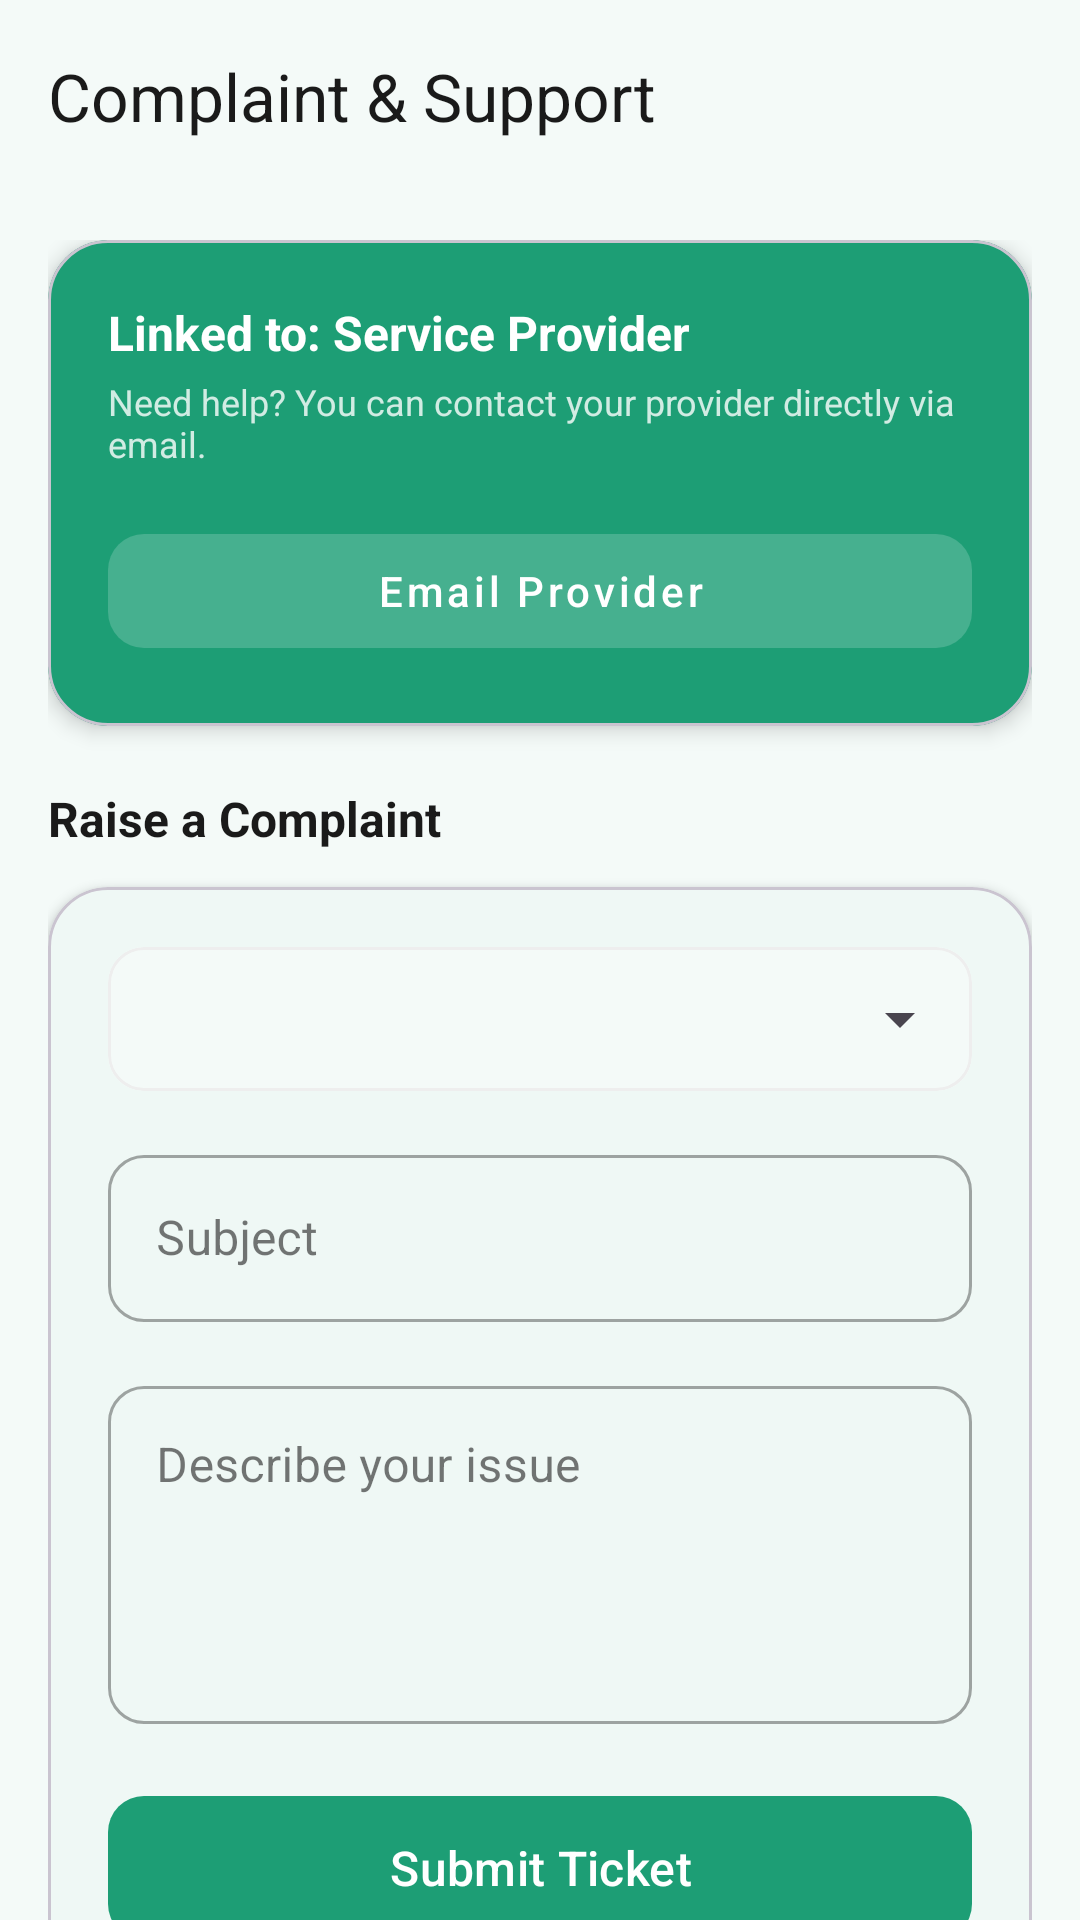

This screen was rendered from an Android layout file. Write that file and the resources it references.
<!-- AndroidManifest.xml: activity theme Theme.DailyServiceApp.NoActionBar -->
<!-- res/layout/activity_complaint_support.xml -->
<?xml version="1.0" encoding="utf-8"?>
<androidx.coordinatorlayout.widget.CoordinatorLayout xmlns:android="http://schemas.android.com/apk/res/android"
    xmlns:app="http://schemas.android.com/apk/res-auto"
    android:layout_width="match_parent"
    android:layout_height="match_parent"
    android:background="@color/bg_light">

    <com.google.android.material.appbar.AppBarLayout
        android:layout_width="match_parent"
        android:layout_height="wrap_content"
        android:background="@android:color/transparent"
        app:elevation="0dp">

        <com.google.android.material.appbar.MaterialToolbar
            android:id="@+id/toolbar"
            android:layout_width="match_parent"
            android:layout_height="?attr/actionBarSize"
            app:navigationIcon="@drawable/ic_back"
            app:navigationIconTint="@color/text_dark"
            app:title="Complaint &amp; Support"
            app:titleTextColor="@color/text_dark" />

    </com.google.android.material.appbar.AppBarLayout>

    <androidx.core.widget.NestedScrollView
        android:layout_width="match_parent"
        android:layout_height="match_parent"
        android:clipToPadding="false"
        android:paddingBottom="32dp"
        app:layout_behavior="@string/appbar_scrolling_view_behavior">

        <LinearLayout
            android:layout_width="match_parent"
            android:layout_height="wrap_content"
            android:orientation="vertical"
            android:padding="16dp">

            
            <com.google.android.material.card.MaterialCardView
                android:layout_width="match_parent"
                android:layout_height="wrap_content"
                android:layout_marginBottom="20dp"
                app:cardBackgroundColor="@color/teal_primary"
                app:cardCornerRadius="20dp"
                app:cardElevation="4dp">

                <LinearLayout
                    android:layout_width="match_parent"
                    android:layout_height="wrap_content"
                    android:orientation="vertical"
                    android:padding="20dp">

                    <TextView
                        android:id="@+id/txtProviderInfo"
                        android:layout_width="match_parent"
                        android:layout_height="wrap_content"
                        android:text="Linked to: Service Provider"
                        android:textColor="@color/white"
                        android:textSize="16sp"
                        android:textStyle="bold" />

                    <TextView
                        android:layout_width="match_parent"
                        android:layout_height="wrap_content"
                        android:layout_marginTop="4dp"
                        android:text="Need help? You can contact your provider directly via email."
                        android:textColor="#CCFFFFFF"
                        android:textSize="12sp" />

                    <com.google.android.material.button.MaterialButton
                        android:id="@+id/btnEmailProvider"
                        style="@style/Widget.MaterialComponents.Button.TextButton"
                        android:layout_width="match_parent"
                        android:layout_height="50dp"
                        android:layout_marginTop="16dp"
                        android:text="Email Provider"
                        android:textAllCaps="false"
                        android:textColor="@color/white"
                        app:backgroundTint="#33FFFFFF"
                        app:cornerRadius="12dp"
                        app:icon="@drawable/ic_email_24"
                        app:iconGravity="textStart"
                        app:iconTint="@color/white" />

                </LinearLayout>
            </com.google.android.material.card.MaterialCardView>

            
            <TextView
                android:layout_width="wrap_content"
                android:layout_height="wrap_content"
                android:layout_marginBottom="12dp"
                android:text="Raise a Complaint"
                android:textColor="@color/text_dark"
                android:textSize="16sp"
                android:textStyle="bold" />

            <com.google.android.material.card.MaterialCardView
                android:layout_width="match_parent"
                android:layout_height="wrap_content"
                android:layout_marginBottom="24dp"
                app:cardBackgroundColor="@color/white"
                app:cardCornerRadius="20dp"
                app:cardElevation="2dp">

                <LinearLayout
                    android:layout_width="match_parent"
                    android:layout_height="wrap_content"
                    android:orientation="vertical"
                    android:padding="20dp">

                    <com.google.android.material.card.MaterialCardView
                        android:layout_width="match_parent"
                        android:layout_height="wrap_content"
                        android:layout_marginBottom="16dp"
                        app:cardBackgroundColor="@color/bg_light"
                        app:cardCornerRadius="12dp"
                        app:cardElevation="0dp"
                        app:strokeColor="@color/divider_color"
                        app:strokeWidth="1dp">

                        <Spinner
                            android:id="@+id/spinnerCategory"
                            android:layout_width="match_parent"
                            android:layout_height="48dp"
                            android:paddingHorizontal="12dp" />
                    </com.google.android.material.card.MaterialCardView>

                    <com.google.android.material.textfield.TextInputLayout
                        style="@style/Widget.MaterialComponents.TextInputLayout.OutlinedBox"
                        android:layout_width="match_parent"
                        android:layout_height="wrap_content"
                        android:hint="Subject"
                        app:boxCornerRadiusBottomEnd="12dp"
                        app:boxCornerRadiusBottomStart="12dp"
                        app:boxCornerRadiusTopEnd="12dp"
                        app:boxCornerRadiusTopStart="12dp">

                        <com.google.android.material.textfield.TextInputEditText
                            android:id="@+id/etSubject"
                            android:layout_width="match_parent"
                            android:layout_height="wrap_content"
                            android:inputType="textCapSentences" />
                    </com.google.android.material.textfield.TextInputLayout>

                    <com.google.android.material.textfield.TextInputLayout
                        style="@style/Widget.MaterialComponents.TextInputLayout.OutlinedBox"
                        android:layout_width="match_parent"
                        android:layout_height="wrap_content"
                        android:layout_marginTop="16dp"
                        android:hint="Describe your issue"
                        app:boxCornerRadiusBottomEnd="12dp"
                        app:boxCornerRadiusBottomStart="12dp"
                        app:boxCornerRadiusTopEnd="12dp"
                        app:boxCornerRadiusTopStart="12dp">

                        <com.google.android.material.textfield.TextInputEditText
                            android:id="@+id/etMessage"
                            android:layout_width="match_parent"
                            android:layout_height="wrap_content"
                            android:gravity="top|start"
                            android:inputType="textMultiLine"
                            android:minLines="4" />
                    </com.google.android.material.textfield.TextInputLayout>

                    <com.google.android.material.button.MaterialButton
                        android:id="@+id/btnSubmitTicket"
                        android:layout_width="match_parent"
                        android:layout_height="56dp"
                        android:layout_marginTop="20dp"
                        android:text="Submit Ticket"
                        android:textAllCaps="false"
                        android:textSize="16sp"
                        app:cornerRadius="12dp" />

                </LinearLayout>
            </com.google.android.material.card.MaterialCardView>

            
            <TextView
                android:layout_width="wrap_content"
                android:layout_height="wrap_content"
                android:layout_marginBottom="12dp"
                android:text="My Tickets"
                android:textColor="@color/text_dark"
                android:textSize="16sp"
                android:textStyle="bold" />

            <com.google.android.material.card.MaterialCardView
                android:layout_width="match_parent"
                android:layout_height="wrap_content"
                app:cardBackgroundColor="@color/white"
                app:cardCornerRadius="20dp"
                app:cardElevation="2dp">

                <LinearLayout
                    android:layout_width="match_parent"
                    android:layout_height="wrap_content"
                    android:orientation="vertical"
                    android:padding="20dp">

                    <TextView
                        android:id="@+id/txtNoTickets"
                        android:layout_width="match_parent"
                        android:layout_height="wrap_content"
                        android:gravity="center"
                        android:paddingVertical="24dp"
                        android:text="No complaints yet. Submit your first ticket below."
                        android:textColor="@color/text_grey"
                        android:textSize="14sp" />

                    <LinearLayout
                        android:id="@+id/ticketListContainer"
                        android:layout_width="match_parent"
                        android:layout_height="wrap_content"
                        android:orientation="vertical" />

                </LinearLayout>
            </com.google.android.material.card.MaterialCardView>

        </LinearLayout>
    </androidx.core.widget.NestedScrollView>

    <ProgressBar
        android:id="@+id/progressBar"
        android:layout_width="wrap_content"
        android:layout_height="wrap_content"
        android:layout_gravity="center"
        android:visibility="gone" />

</androidx.coordinatorlayout.widget.CoordinatorLayout>
<!-- resources referenced by this layout -->
<resources>
  <color name="bg_light">#F4FAF8</color>
  <color name="divider_color">#EEEEEE</color>
  <color name="teal_primary">#1D9E75</color>
  <color name="text_dark">#1A1A1A</color>
  <color name="text_grey">#757575</color>
  <color name="white">#FFFFFF</color>
  <style name="Theme.DailyServiceApp.NoActionBar" parent="Theme.DailyServiceApp">
          <item name="windowActionBar">false</item>
          <item name="windowNoTitle">true</item>
      </style>
  <style name="Theme.DailyServiceApp" parent="Base.Theme.DailyServiceApp" />
  <style name="Base.Theme.DailyServiceApp" parent="Theme.Material3.Light.NoActionBar">
          <item name="colorPrimary">@color/teal_primary</item>
          <item name="colorOnPrimary">@color/white</item>
          <item name="colorPrimaryContainer">@color/teal_light</item>
          <item name="colorOnPrimaryContainer">@color/teal_dark</item>
          <item name="colorSecondary">@color/status_active</item>
          <item name="colorOnSecondary">@color/white</item>
          <item name="colorSecondaryContainer">@color/bg_light</item>
          <item name="android:colorBackground">@color/bg_light</item>
          <item name="colorSurface">@color/white</item>
          <item name="colorSurfaceVariant">@color/bg_light</item>
          <item name="colorOnSurface">@color/text_dark</item>
          <item name="colorOnSurfaceVariant">@color/text_grey</item>
          <item name="colorError">@color/status_due</item>
          <item name="colorOutline">@color/divider_color</item>
          <item name="android:statusBarColor">@color/teal_primary</item>
          <item name="android:windowLightStatusBar">false</item>
          <item name="android:navigationBarColor">@color/white</item>
          <item name="android:windowLightNavigationBar" tools:targetApi="27">true</item>
      </style>
  <color name="teal_light">#E8F6F2</color>
  <color name="teal_dark">#147A5B</color>
  <color name="status_active">#4CAF50</color>
  <color name="status_due">#F44336</color>
</resources>
